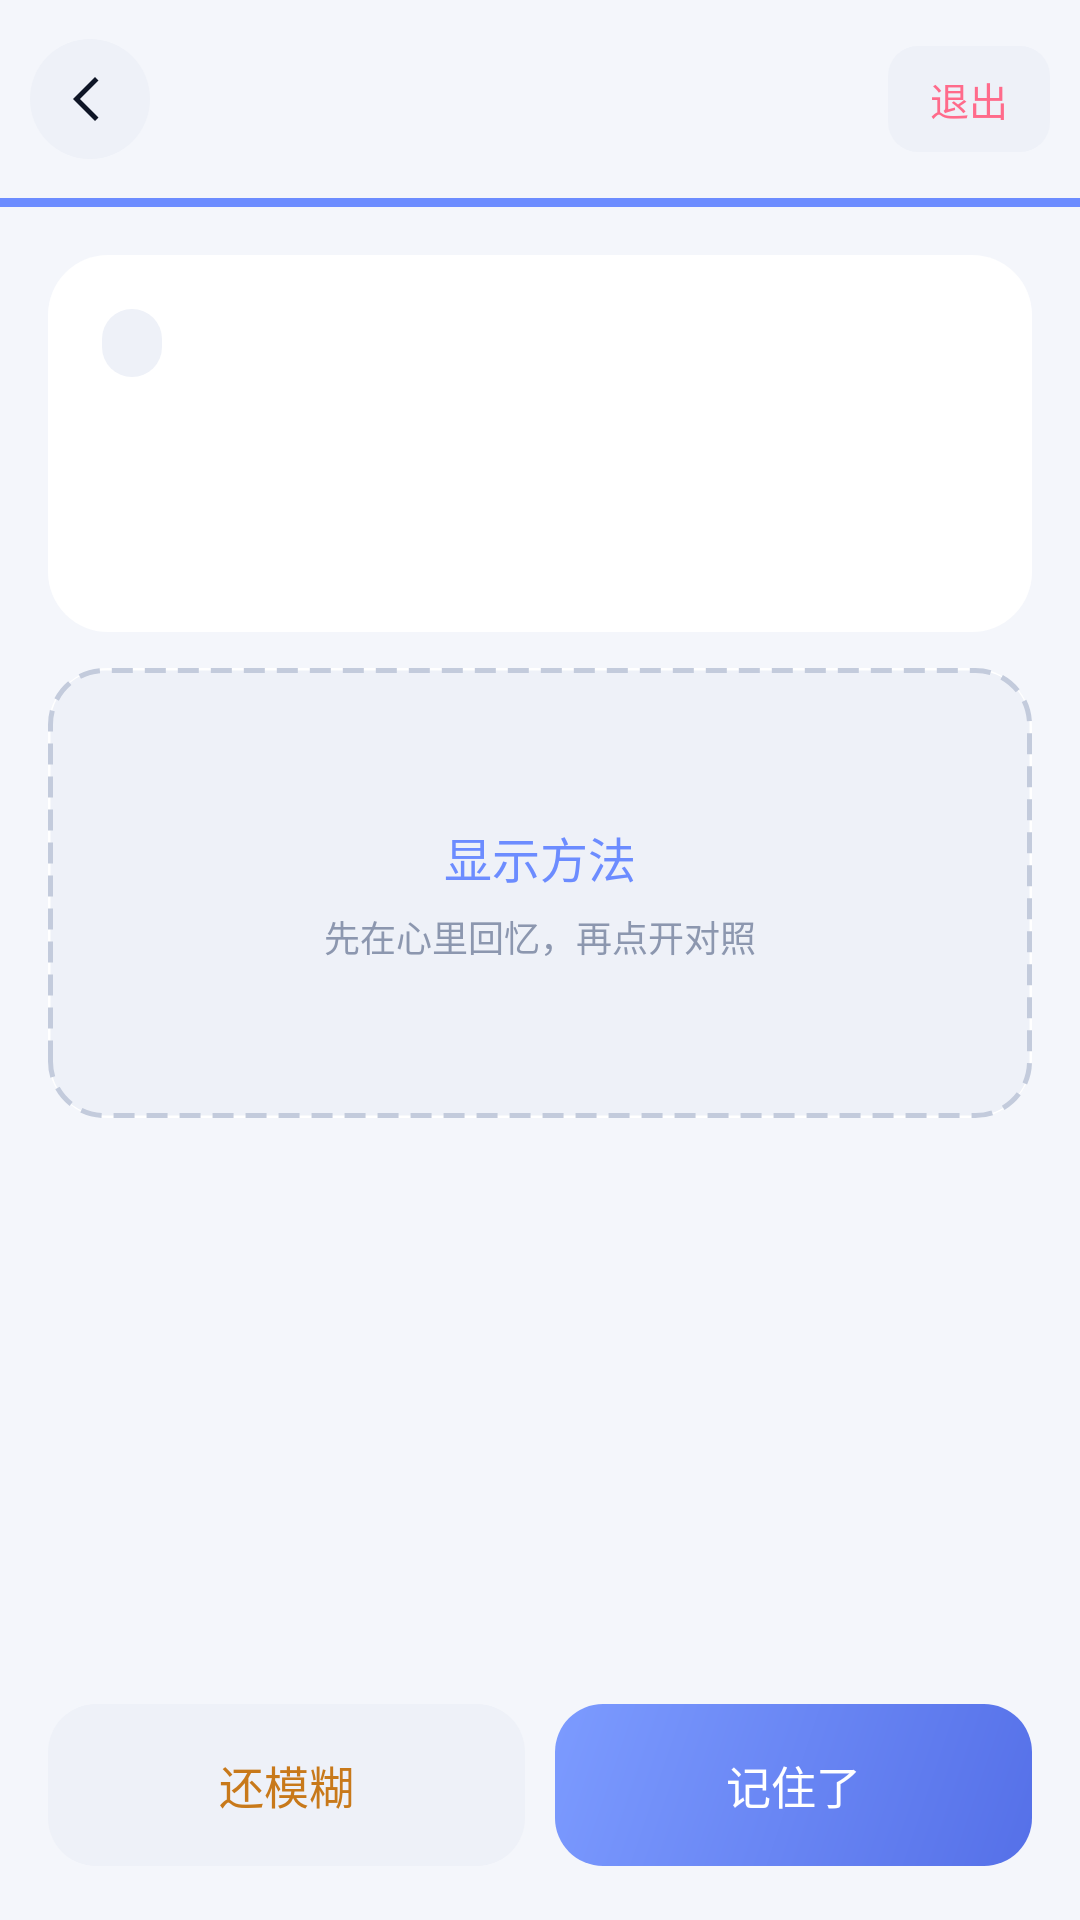

Android layout source for this screen:
<!-- AndroidManifest.xml: application theme Theme.Checkin -->
<!-- res/layout/activity_mental_math.xml -->
<?xml version="1.0" encoding="utf-8"?>
<LinearLayout xmlns:android="http://schemas.android.com/apk/res/android"
    android:layout_width="match_parent"
    android:layout_height="match_parent"
    android:background="?attr/pageFill"
    android:orientation="vertical">

    
    <LinearLayout
        android:layout_width="match_parent"
        android:layout_height="wrap_content"
        android:gravity="center_vertical"
        android:orientation="horizontal"
        android:paddingHorizontal="10dp"
        android:paddingVertical="12dp">

        <ImageView
            android:id="@+id/btnBack"
            android:layout_width="40dp"
            android:layout_height="40dp"
            android:layout_marginEnd="6dp"
            android:background="@drawable/bg_circle_soft"
            android:contentDescription="@string/back"
            android:padding="10dp"
            android:src="@drawable/ic_back"
            app:tint="@color/ink"
            xmlns:app="http://schemas.android.com/apk/res-auto" />

        <LinearLayout
            android:layout_width="0dp"
            android:layout_height="wrap_content"
            android:layout_weight="1"
            android:orientation="vertical">

            <TextView
                android:id="@+id/modeText"
                android:layout_width="wrap_content"
                android:layout_height="wrap_content"
                android:fontFamily="sans-serif-medium"
                android:textColor="@color/ink"
                android:textSize="17sp" />

            <TextView
                android:id="@+id/progressText"
                style="@style/TextDim"
                android:layout_width="wrap_content"
                android:layout_height="wrap_content"
                android:layout_marginTop="3dp" />
        </LinearLayout>

        <TextView
            android:id="@+id/btnExit"
            android:layout_width="wrap_content"
            android:layout_height="wrap_content"
            android:background="@drawable/bg_pill_soft"
            android:paddingHorizontal="14dp"
            android:paddingVertical="8dp"
            android:text="@string/exit"
            android:textColor="@color/rose"
            android:textSize="13sp" />
    </LinearLayout>

    <View
        android:id="@+id/progressBar"
        android:layout_width="match_parent"
        android:layout_height="3dp"
        android:background="@color/accent" />

    <ScrollView
        android:layout_width="match_parent"
        android:layout_height="0dp"
        android:layout_weight="1"
        android:clipToPadding="false"
        android:paddingHorizontal="16dp"
        android:paddingTop="16dp">

        <LinearLayout
            android:layout_width="match_parent"
            android:layout_height="wrap_content"
            android:orientation="vertical">

            
            <LinearLayout
                android:layout_width="match_parent"
                android:layout_height="wrap_content"
                android:background="@drawable/bg_card"
                android:orientation="vertical"
                android:padding="18dp">

                <TextView
                    android:id="@+id/categoryText"
                    android:layout_width="wrap_content"
                    android:layout_height="wrap_content"
                    android:background="@drawable/bg_pill_soft"
                    android:paddingHorizontal="10dp"
                    android:paddingVertical="4dp"
                    android:textColor="@color/accent"
                    android:textSize="11sp" />

                <TextView
                    android:id="@+id/nameText"
                    android:layout_width="match_parent"
                    android:layout_height="wrap_content"
                    android:layout_marginTop="12dp"
                    android:fontFamily="sans-serif-medium"
                    android:lineSpacingExtra="4dp"
                    android:textColor="@color/ink"
                    android:textSize="22sp" />

                <TextView
                    android:id="@+id/scenarioText"
                    android:layout_width="match_parent"
                    android:layout_height="wrap_content"
                    android:layout_marginTop="8dp"
                    android:textColor="@color/ink_sub"
                    android:textSize="13sp" />
            </LinearLayout>

            
            <FrameLayout
                android:layout_width="match_parent"
                android:layout_height="wrap_content"
                android:layout_marginTop="12dp">

                <LinearLayout
                    android:id="@+id/answerCard"
                    android:layout_width="match_parent"
                    android:layout_height="wrap_content"
                    android:background="@drawable/bg_card"
                    android:minHeight="150dp"
                    android:orientation="vertical"
                    android:padding="18dp">

                    <TextView
                        style="@style/TextDim"
                        android:layout_width="wrap_content"
                        android:layout_height="wrap_content"
                        android:text="@string/mental_math_method" />

                    <TextView
                        android:id="@+id/methodText"
                        android:layout_width="match_parent"
                        android:layout_height="wrap_content"
                        android:layout_marginTop="14dp"
                        android:lineSpacingExtra="4dp"
                        android:textColor="@color/ink"
                        android:textSize="15sp" />

                    <TextView
                        android:id="@+id/tipText"
                        android:layout_width="match_parent"
                        android:layout_height="wrap_content"
                        android:layout_marginTop="16dp"
                        android:background="@drawable/bg_pill_soft"
                        android:padding="12dp"
                        android:textColor="@color/ink_sub"
                        android:textSize="13sp"
                        android:visibility="gone" />
                </LinearLayout>

                
                <LinearLayout
                    android:id="@+id/cover"
                    android:layout_width="match_parent"
                    android:layout_height="match_parent"
                    android:background="@drawable/bg_dash"
                    android:gravity="center"
                    android:orientation="vertical">

                    <TextView
                        android:layout_width="wrap_content"
                        android:layout_height="wrap_content"
                        android:fontFamily="sans-serif-medium"
                        android:text="@string/mental_math_reveal"
                        android:textColor="@color/accent"
                        android:textSize="16sp" />

                    <TextView
                        style="@style/TextDim"
                        android:layout_width="wrap_content"
                        android:layout_height="wrap_content"
                        android:layout_marginTop="6dp"
                        android:text="@string/mental_math_reveal_hint" />
                </LinearLayout>
            </FrameLayout>

            <View
                android:layout_width="match_parent"
                android:layout_height="16dp" />
        </LinearLayout>
    </ScrollView>

    
    <LinearLayout
        android:id="@+id/judgeRow"
        android:layout_width="match_parent"
        android:layout_height="wrap_content"
        android:orientation="horizontal"
        android:paddingHorizontal="16dp"
        android:paddingTop="10dp"
        android:paddingBottom="18dp">

        <TextView
            android:id="@+id/btnVague"
            style="@style/BtnGhost"
            android:layout_width="0dp"
            android:layout_height="54dp"
            android:layout_weight="1"
            android:text="@string/formula_vague"
            android:textColor="@color/carry_ink" />

        <TextView
            android:id="@+id/btnKnown"
            style="@style/BtnPrimary"
            android:layout_width="0dp"
            android:layout_height="54dp"
            android:layout_marginStart="10dp"
            android:layout_weight="1"
            android:text="@string/formula_known" />
    </LinearLayout>
</LinearLayout>
<!-- resources referenced by this layout -->
<resources>
  <color name="accent">#6C8CFF</color>
  <color name="carry_ink">#C8791A</color>
  <color name="ink">#0E1526</color>
  <color name="ink_sub">#5C6780</color>
  <color name="rose">#FF6B8B</color>
  <!-- drawable bg_card (drawable) -->
  <?xml version="1.0" encoding="utf-8"?>
  <shape xmlns:android="http://schemas.android.com/apk/res/android" android:shape="rectangle">
      <solid android:color="?attr/cardFill" />
      <corners android:radius="20dp" />
      <stroke
          android:width="?attr/cardStrokeWidth"
          android:color="?attr/cardStroke" />
  </shape>
  <!-- drawable bg_circle_soft (drawable) -->
  <?xml version="1.0" encoding="utf-8"?>
  <shape xmlns:android="http://schemas.android.com/apk/res/android" android:shape="oval">
      <solid android:color="@color/surface_alt" />
  </shape>
  <!-- drawable bg_dash (drawable) -->
  <?xml version="1.0" encoding="utf-8"?>
  <shape xmlns:android="http://schemas.android.com/apk/res/android" android:shape="rectangle">
      <corners android:radius="18dp" />
      
      <solid android:color="@color/surface_alt" />
      <stroke
          android:width="1.5dp"
          android:color="#C3CBDC"
          android:dashGap="4dp"
          android:dashWidth="7dp" />
  </shape>
  <!-- drawable bg_pill_soft (drawable) -->
  <?xml version="1.0" encoding="utf-8"?>
  <shape xmlns:android="http://schemas.android.com/apk/res/android" android:shape="rectangle">
      <solid android:color="?attr/softFill" />
      <corners android:radius="10dp" />
  </shape>
  <!-- drawable ic_back (drawable) -->
  <vector xmlns:android="http://schemas.android.com/apk/res/android"
      android:width="24dp" android:height="24dp"
      android:viewportWidth="24" android:viewportHeight="24"
      android:tint="#0E1526">
      <path android:fillColor="@android:color/white"
          android:pathData="M15.4,4.6l-1.4,-1.4l-8.8,8.8l8.8,8.8l1.4,-1.4l-7.4,-7.4z" />
  </vector>
  <string name="back">返回</string>
  <string name="exit">退出</string>
  <string name="formula_known">记住了</string>
  <string name="formula_vague">还模糊</string>
  <string name="mental_math_method">方法</string>
  <string name="mental_math_reveal">显示方法</string>
  <string name="mental_math_reveal_hint">先在心里回忆，再点开对照</string>
  <style name="BtnGhost">
          <item name="android:layout_width">match_parent</item>
          <item name="android:layout_height">48dp</item>
          <item name="android:background">@drawable/bg_btn_ghost</item>
          <item name="android:gravity">center</item>
          <item name="android:textColor">@color/accent</item>
          <item name="android:textSize">15sp</item>
          <item name="android:fontFamily">sans-serif-medium</item>
      </style>
  <style name="BtnPrimary">
          <item name="android:layout_width">match_parent</item>
          <item name="android:layout_height">48dp</item>
          <item name="android:background">@drawable/bg_btn_primary</item>
          <item name="android:gravity">center</item>
          <item name="android:textColor">#FFFFFF</item>
          <item name="android:textSize">15sp</item>
          <item name="android:fontFamily">sans-serif-medium</item>
      </style>
  <style name="TextDim">
          <item name="android:textColor">@color/ink_dim</item>
          <item name="android:textSize">12sp</item>
      </style>
  <color name="surface_alt">#EEF1F8</color>
  <!-- drawable bg_btn_ghost (drawable) -->
  <?xml version="1.0" encoding="utf-8"?>
  <ripple xmlns:android="http://schemas.android.com/apk/res/android"
      android:color="#256C8CFF">
      <item>
          <shape android:shape="rectangle">
              <corners android:radius="16dp" />
              <solid android:color="@color/surface_alt" />
          </shape>
      </item>
  </ripple>
  <color name="ink_dim">#8C97AF</color>
  <color name="accent_deep">#4A63D8</color>
  <color name="teal">#35D0BA</color>
  <color name="bg">#F4F6FB</color>
  <color name="surface">#FFFFFF</color>
  <color name="transparent">#00000000</color>
</resources>
